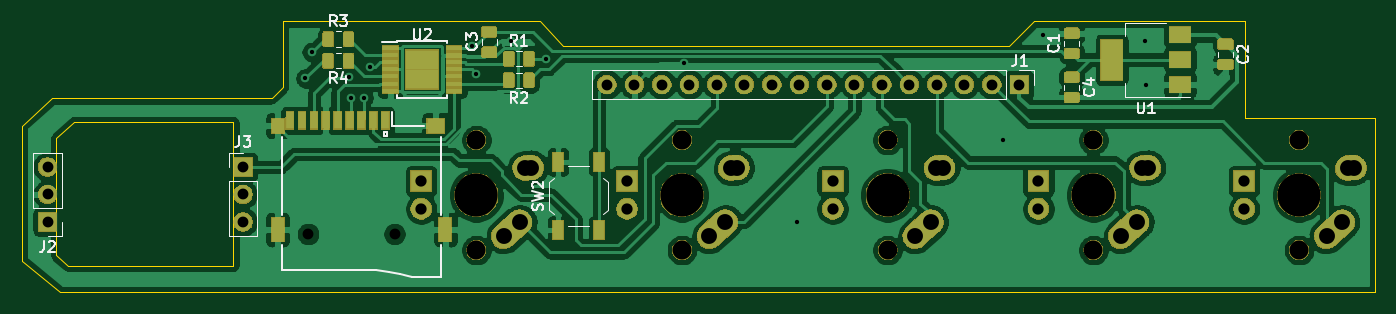
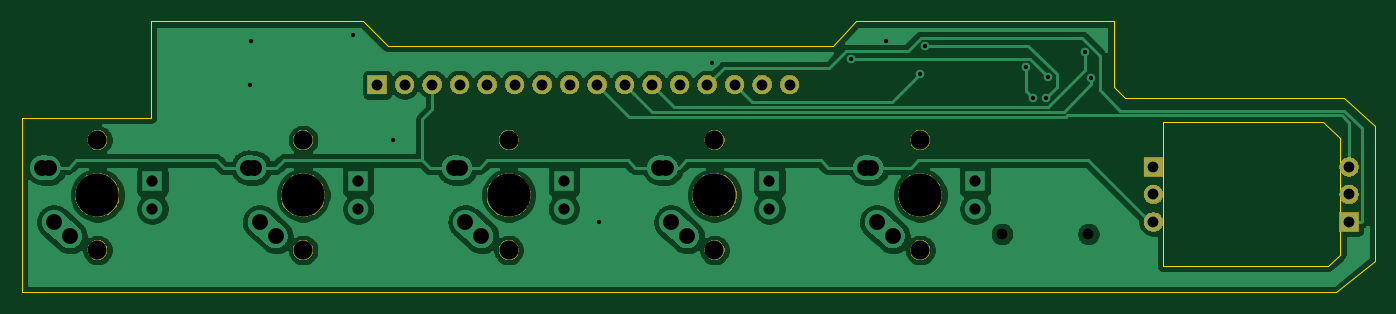
Circuit board: 11 layer files. Board 125.0 x 25.0 mm.
- bottom_copper: PikateaBSB-B_Cu.gbr (94693 bytes)
- bottom_mask: PikateaBSB-B_Mask.gbr (32406 bytes)
- paste: PikateaBSB-B_Paste.gbr (497 bytes)
- bottom_silk: PikateaBSB-B_SilkS.gbr (498 bytes)
- outline: PikateaBSB-Edge_Cuts.gbr (1583 bytes)
- top_copper: PikateaBSB-F_Cu.gbr (164422 bytes)
- top_mask: PikateaBSB-F_Mask.gbr (88591 bytes)
- paste: PikateaBSB-F_Paste.gbr (7182 bytes)
- top_silk: PikateaBSB-F_SilkS.gbr (11866 bytes)
- drill: PikateaBSB-NPTH.drl (577 bytes)
- drill: PikateaBSB-PTH.drl (1392 bytes)

=== bottom_copper: PikateaBSB-B_Cu.gbr (94693 bytes, source omitted) ===
=== bottom_mask: PikateaBSB-B_Mask.gbr (32406 bytes, source omitted) ===
=== paste: PikateaBSB-B_Paste.gbr ===
G04 #@! TF.GenerationSoftware,KiCad,Pcbnew,(5.1.6)-1*
G04 #@! TF.CreationDate,2020-08-31T23:03:43-05:00*
G04 #@! TF.ProjectId,PikateaBSB,50696b61-7465-4614-9253-422e6b696361,rev?*
G04 #@! TF.SameCoordinates,Original*
G04 #@! TF.FileFunction,Paste,Bot*
G04 #@! TF.FilePolarity,Positive*
%FSLAX46Y46*%
G04 Gerber Fmt 4.6, Leading zero omitted, Abs format (unit mm)*
G04 Created by KiCad (PCBNEW (5.1.6)-1) date 2020-08-31 23:03:43*
%MOMM*%
%LPD*%
G01*
G04 APERTURE LIST*
G04 APERTURE END LIST*
M02*

=== bottom_silk: PikateaBSB-B_SilkS.gbr ===
G04 #@! TF.GenerationSoftware,KiCad,Pcbnew,(5.1.6)-1*
G04 #@! TF.CreationDate,2020-08-31T23:03:43-05:00*
G04 #@! TF.ProjectId,PikateaBSB,50696b61-7465-4614-9253-422e6b696361,rev?*
G04 #@! TF.SameCoordinates,Original*
G04 #@! TF.FileFunction,Legend,Bot*
G04 #@! TF.FilePolarity,Positive*
%FSLAX46Y46*%
G04 Gerber Fmt 4.6, Leading zero omitted, Abs format (unit mm)*
G04 Created by KiCad (PCBNEW (5.1.6)-1) date 2020-08-31 23:03:43*
%MOMM*%
%LPD*%
G01*
G04 APERTURE LIST*
G04 APERTURE END LIST*
M02*

=== outline: PikateaBSB-Edge_Cuts.gbr ===
G04 #@! TF.GenerationSoftware,KiCad,Pcbnew,(5.1.6)-1*
G04 #@! TF.CreationDate,2020-08-31T23:03:44-05:00*
G04 #@! TF.ProjectId,PikateaBSB,50696b61-7465-4614-9253-422e6b696361,rev?*
G04 #@! TF.SameCoordinates,Original*
G04 #@! TF.FileFunction,Profile,NP*
%FSLAX46Y46*%
G04 Gerber Fmt 4.6, Leading zero omitted, Abs format (unit mm)*
G04 Created by KiCad (PCBNEW (5.1.6)-1) date 2020-08-31 23:03:44*
%MOMM*%
%LPD*%
G01*
G04 APERTURE LIST*
G04 #@! TA.AperFunction,Profile*
%ADD10C,0.050000*%
G04 #@! TD*
G04 APERTURE END LIST*
D10*
X228442000Y-43558000D02*
X208884000Y-43558000D01*
X163291000Y-43558000D02*
X139542000Y-43558000D01*
X206598000Y-45844000D02*
X208884000Y-43558000D01*
X165450000Y-45844000D02*
X206598000Y-45844000D01*
X163291000Y-43558000D02*
X165450000Y-45844000D01*
X118587000Y-65148000D02*
X119730000Y-66164000D01*
X228442000Y-52448000D02*
X240380000Y-52448000D01*
X228442000Y-43558000D02*
X228442000Y-52448000D01*
X139542000Y-49654000D02*
X139542000Y-43558000D01*
X115412000Y-65656000D02*
X118968000Y-68577000D01*
X138526000Y-50670000D02*
X139542000Y-49654000D01*
X118256800Y-50670000D02*
X138526000Y-50670000D01*
X119730000Y-66164000D02*
X134970000Y-66164000D01*
X118587000Y-54353000D02*
X120238000Y-52829000D01*
X118587000Y-65148000D02*
X118587000Y-54353000D01*
X118968000Y-68577000D02*
X240380000Y-68577000D01*
X115412000Y-53210000D02*
X118256800Y-50670000D01*
X134970000Y-52829000D02*
X134970000Y-66164000D01*
X120238000Y-52829000D02*
X134970000Y-52829000D01*
X115412000Y-53210000D02*
X115412000Y-65656000D01*
X240380000Y-52448000D02*
X240380000Y-68577000D01*
M02*

=== top_copper: PikateaBSB-F_Cu.gbr (164422 bytes, source omitted) ===
=== top_mask: PikateaBSB-F_Mask.gbr (88591 bytes, source omitted) ===
=== paste: PikateaBSB-F_Paste.gbr (7182 bytes, source omitted) ===
=== top_silk: PikateaBSB-F_SilkS.gbr (11866 bytes, source omitted) ===
=== drill: PikateaBSB-NPTH.drl ===
M48
; DRILL file {KiCad (5.1.6)-1} date 08/31/20 23:03:47
; FORMAT={-:-/ absolute / inch / decimal}
; #@! TF.CreationDate,2020-08-31T23:03:47-05:00
; #@! TF.GenerationSoftware,Kicad,Pcbnew,(5.1.6)-1
; #@! TF.FileFunction,NonPlated,1,2,NPTH
FMAT,2
INCH
T1C0.0394
T2C0.0689
T3C0.1570
%
G90
G05
T1
X5.5854Y-2.4882
X5.8996Y-2.4882
T2
X6.9449Y-2.1465
X6.9449Y-2.5465
X7.6929Y-2.1465
X7.6929Y-2.5465
X6.1969Y-2.1465
X6.1969Y-2.5465
X8.4409Y-2.1465
X8.4409Y-2.5465
X9.189Y-2.1465
X9.189Y-2.5465
T3
X8.4409Y-2.3465
X9.189Y-2.3465
X6.9449Y-2.3465
X7.6929Y-2.3465
X6.1969Y-2.3465
T0
M30

=== drill: PikateaBSB-PTH.drl ===
M48
; DRILL file {KiCad (5.1.6)-1} date 08/31/20 23:03:47
; FORMAT={-:-/ absolute / inch / decimal}
; #@! TF.CreationDate,2020-08-31T23:03:47-05:00
; #@! TF.GenerationSoftware,Kicad,Pcbnew,(5.1.6)-1
; #@! TF.FileFunction,Plated,1,2,PTH
FMAT,2
INCH
T1C0.0157
T2C0.0394
T3C0.0409
T4C0.0579
%
G90
G05
T1
X5.5755Y-1.922
X5.5984Y-1.8268
X5.7324Y-1.9163
X5.7402Y-1.9921
X5.7874Y-1.9921
X5.811Y-1.8819
X6.1811Y-1.8031
X6.1969Y-1.9055
X6.3228Y-1.7874
X6.4488Y-1.8504
X6.9538Y-1.8649
X7.3638Y-2.4449
X8.1138Y-2.1449
X8.2588Y-1.7649
X8.6299Y-1.7874
X8.6338Y-1.9449
T2
X4.6378Y-2.2441
X4.6378Y-2.3441
X4.6378Y-2.4441
X6.6717Y-1.9449
X6.7717Y-1.9449
X6.8717Y-1.9449
X6.9717Y-1.9449
X7.0717Y-1.9449
X7.1717Y-1.9449
X7.2717Y-1.9449
X7.3717Y-1.9449
X7.4717Y-1.9449
X7.5717Y-1.9449
X7.6717Y-1.9449
X7.7717Y-1.9449
X7.8717Y-1.9449
X7.9717Y-1.9449
X8.0717Y-1.9449
X8.1717Y-1.9449
X5.3488Y-2.2441
X5.3488Y-2.3441
X5.3488Y-2.4441
T3
X6.7449Y-2.2965
X6.7449Y-2.3965
X7.4929Y-2.2965
X7.4929Y-2.3965
X5.9969Y-2.2965
X5.9969Y-2.3965
X8.2409Y-2.2965
X8.2409Y-2.3965
X8.989Y-2.2965
X8.989Y-2.3965
T4
X7.0449Y-2.4965
X7.1024Y-2.4449
X7.122Y-2.248
X7.1449Y-2.2465
X7.7929Y-2.4965
X7.8504Y-2.4449
X7.8701Y-2.248
X7.8929Y-2.2465
X6.2969Y-2.4965
X6.3543Y-2.4449
X6.374Y-2.248
X6.3969Y-2.2465
X8.5409Y-2.4965
X8.5984Y-2.4449
X8.6181Y-2.248
X8.6409Y-2.2465
X9.289Y-2.4965
X9.3465Y-2.4449
X9.3661Y-2.248
X9.389Y-2.2465
T0
M30

